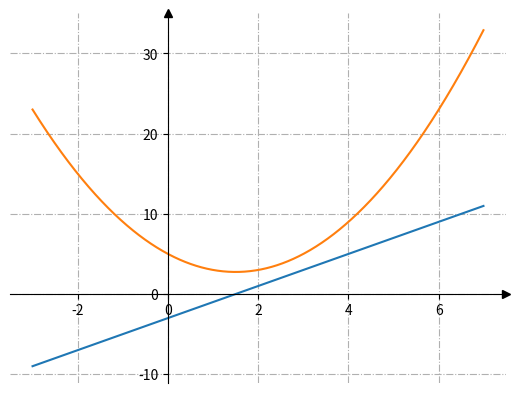

Write the Python code that produced this figure.
import matplotlib.pyplot as plt
from sympy import diff, symbols

fig, ax = plt.subplots()

# Перемістимо лівий і нижній стовпчики до x = 0 і y = 0 відповідно.
ax.spines[["left", "bottom"]].set_position(("data", 0))

# Сховаємо верхню та праву лінію
ax.spines[["top", "right"]].set_visible(False)

# Намалюємо стрілки (як чорні трикутники: ">k"/"^k") на кінцях осей.
# Також вимкнемо відсікання (clip_on=False) стрілок.
ax.plot(1, 0, ">k", transform=ax.get_yaxis_transform(), clip_on=False)
ax.plot(0, 1, "^k", transform=ax.get_xaxis_transform(), clip_on=False)

# Додамо проміжні лінії
ax.grid(True, linestyle='-.')

x, y = symbols('x y')
# Задаємо функцію
fx = x*x-3*x+5
# Обраховуємо похідну функції
dx = diff((fx))
k = []
n = []
l = []

for i in range(1000):
 j = (i-300)*0.01
 k.append(j)
 n.append(dx.subs(x,j))
 l.append(fx.subs(x,j))

ax.plot(k,n)
ax.plot(k,l)

# Запускаємо малювання графіку
plt.show()
